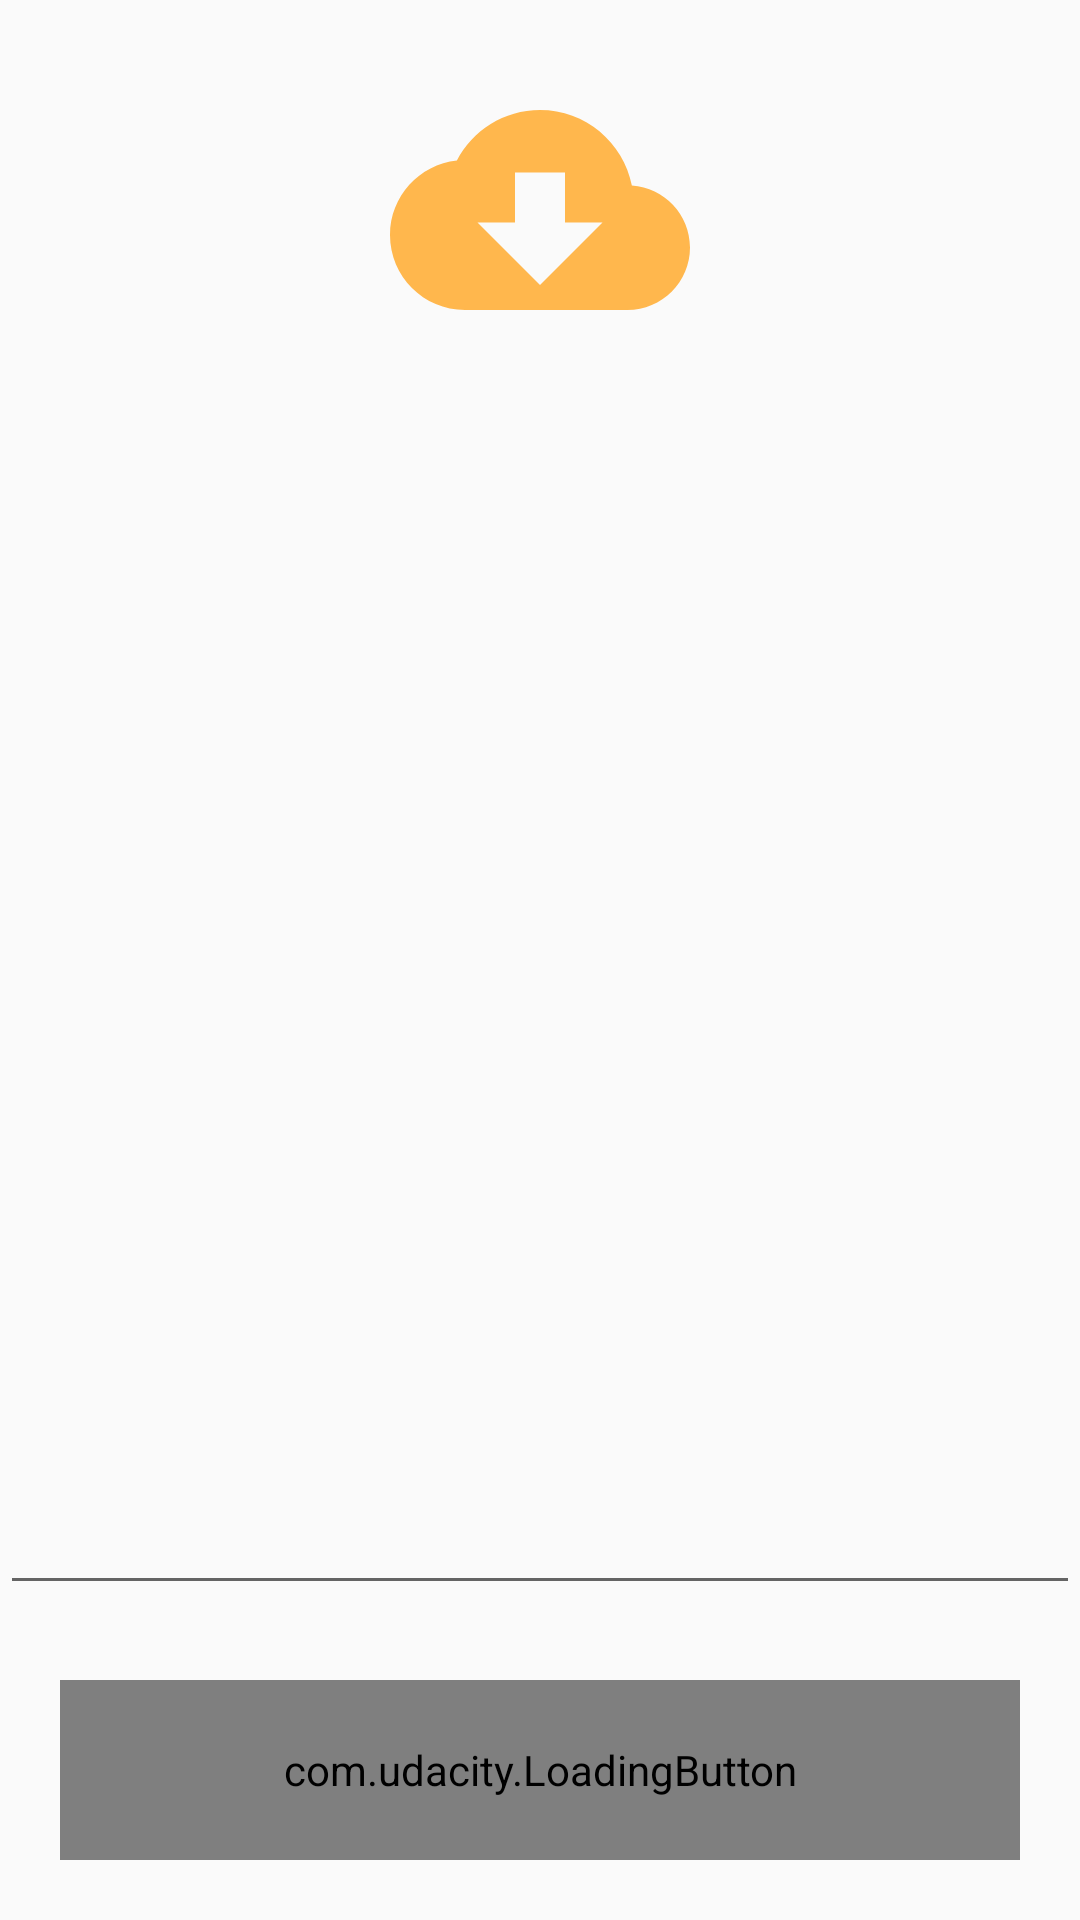

This screen was rendered from an Android layout file. Write that file and the resources it references.
<!-- AndroidManifest.xml: application theme AppTheme -->
<!-- res/layout/content_main.xml -->
<?xml version="1.0" encoding="utf-8"?>
<androidx.constraintlayout.widget.ConstraintLayout xmlns:android="http://schemas.android.com/apk/res/android"
    xmlns:app="http://schemas.android.com/apk/res-auto"
    xmlns:tools="http://schemas.android.com/tools"
    android:id="@+id/main_layout"
    android:layout_width="match_parent"
    android:layout_height="match_parent"
    app:layout_behavior="@string/appbar_scrolling_view_behavior"
    tools:context=".MainActivity"
    tools:showIn="@layout/activity_main">


    <ImageView
        android:id="@+id/image"
        android:layout_width="match_parent"
        android:layout_height="100dp"
        android:layout_marginTop="20dp"
        android:src="@drawable/ic_cloud"
        app:layout_constraintTop_toTopOf="parent"
        tools:layout_editor_absoluteX="-16dp" />

    <RadioGroup
        android:id="@+id/radioGroup"
        android:layout_width="0dp"
        android:layout_height="wrap_content"
        android:layout_marginTop="@dimen/twenty_dp"
        android:orientation="vertical"
        app:layout_constraintBottom_toTopOf="@+id/custom_button"
        app:layout_constraintEnd_toEndOf="parent"
        app:layout_constraintHorizontal_bias="1.0"
        app:layout_constraintStart_toStartOf="parent"
        app:layout_constraintTop_toBottomOf="@+id/image"
        android:layout_margin="@dimen/twenty_dp"/>


    <androidx.appcompat.widget.AppCompatEditText
        android:id="@+id/sample"
        android:layout_width="match_parent"
        android:layout_height="wrap_content"
        android:layout_marginBottom="25dp"
        android:inputType="number"
        app:layout_constraintBottom_toTopOf="@+id/custom_button" />

    <com.udacity.LoadingButton
        android:id="@+id/custom_button"
        android:layout_width="0dp"
        android:layout_height="60dp"
        android:layout_margin="20dp"
        android:layout_marginBottom="116dp"
        app:layout_constraintBottom_toBottomOf="parent"
        app:layout_constraintEnd_toEndOf="parent"
        app:layout_constraintHorizontal_bias="0.4"
        app:layout_constraintStart_toStartOf="parent" />

</androidx.constraintlayout.widget.ConstraintLayout>
<!-- res/layout/activity_main.xml (included above) -->
<?xml version="1.0" encoding="utf-8"?>
<androidx.coordinatorlayout.widget.CoordinatorLayout xmlns:android="http://schemas.android.com/apk/res/android"
    xmlns:app="http://schemas.android.com/apk/res-auto"
    xmlns:tools="http://schemas.android.com/tools"
    android:layout_width="match_parent"
    android:layout_height="match_parent"
    tools:context=".MainActivity">

    <com.google.android.material.appbar.AppBarLayout
        android:layout_width="match_parent"
        android:layout_height="wrap_content"
        android:theme="@style/AppTheme.AppBarOverlay">

        <androidx.appcompat.widget.Toolbar
            android:id="@+id/toolbar"
            android:layout_width="match_parent"
            android:layout_height="?attr/actionBarSize"
            android:background="?attr/colorPrimary"
            app:title="@string/app_name"
            app:popupTheme="@style/AppTheme.PopupOverlay" />

    </com.google.android.material.appbar.AppBarLayout>

    <include layout="@layout/content_main" android:id="@+id/content_main" />

</androidx.coordinatorlayout.widget.CoordinatorLayout>
<!-- resources referenced by this layout -->
<resources>
  <dimen name="twenty_dp">20dp</dimen>
  <!-- drawable ic_cloud (drawable) -->
  <vector android:height="256dp" android:tint="@color/colorSecondary"
      android:viewportHeight="24" android:viewportWidth="24"
      android:width="256dp" xmlns:android="http://schemas.android.com/apk/res/android">
      <path android:fillColor="@android:color/white" android:pathData="M19.35,10.04C18.67,6.59 15.64,4 12,4 9.11,4 6.6,5.64 5.35,8.04 2.34,8.36 0,10.91 0,14c0,3.31 2.69,6 6,6h13c2.76,0 5,-2.24 5,-5 0,-2.64 -2.05,-4.78 -4.65,-4.96zM17,13l-5,5 -5,-5h3V9h4v4h3z"/>
  </vector>
  <string name="app_name">LoadApp</string>
  <style name="AppTheme.AppBarOverlay" parent="ThemeOverlay.AppCompat.Dark.ActionBar" />
  <style name="AppTheme.PopupOverlay" parent="ThemeOverlay.AppCompat.Light" />
  <style name="AppTheme" parent="Theme.AppCompat.Light.DarkActionBar">
          
          <item name="colorPrimary">@color/colorPrimary</item>
          <item name="colorPrimaryDark">@color/colorPrimaryDark</item>
          <item name="colorAccent">@color/colorAccent</item>
      </style>
  <color name="colorSecondary">#ffb74d</color>
  <color name="colorPrimary">#07C2AA</color>
  <color name="colorPrimaryDark">#004349</color>
  <color name="colorAccent">#F9A825</color>
</resources>
